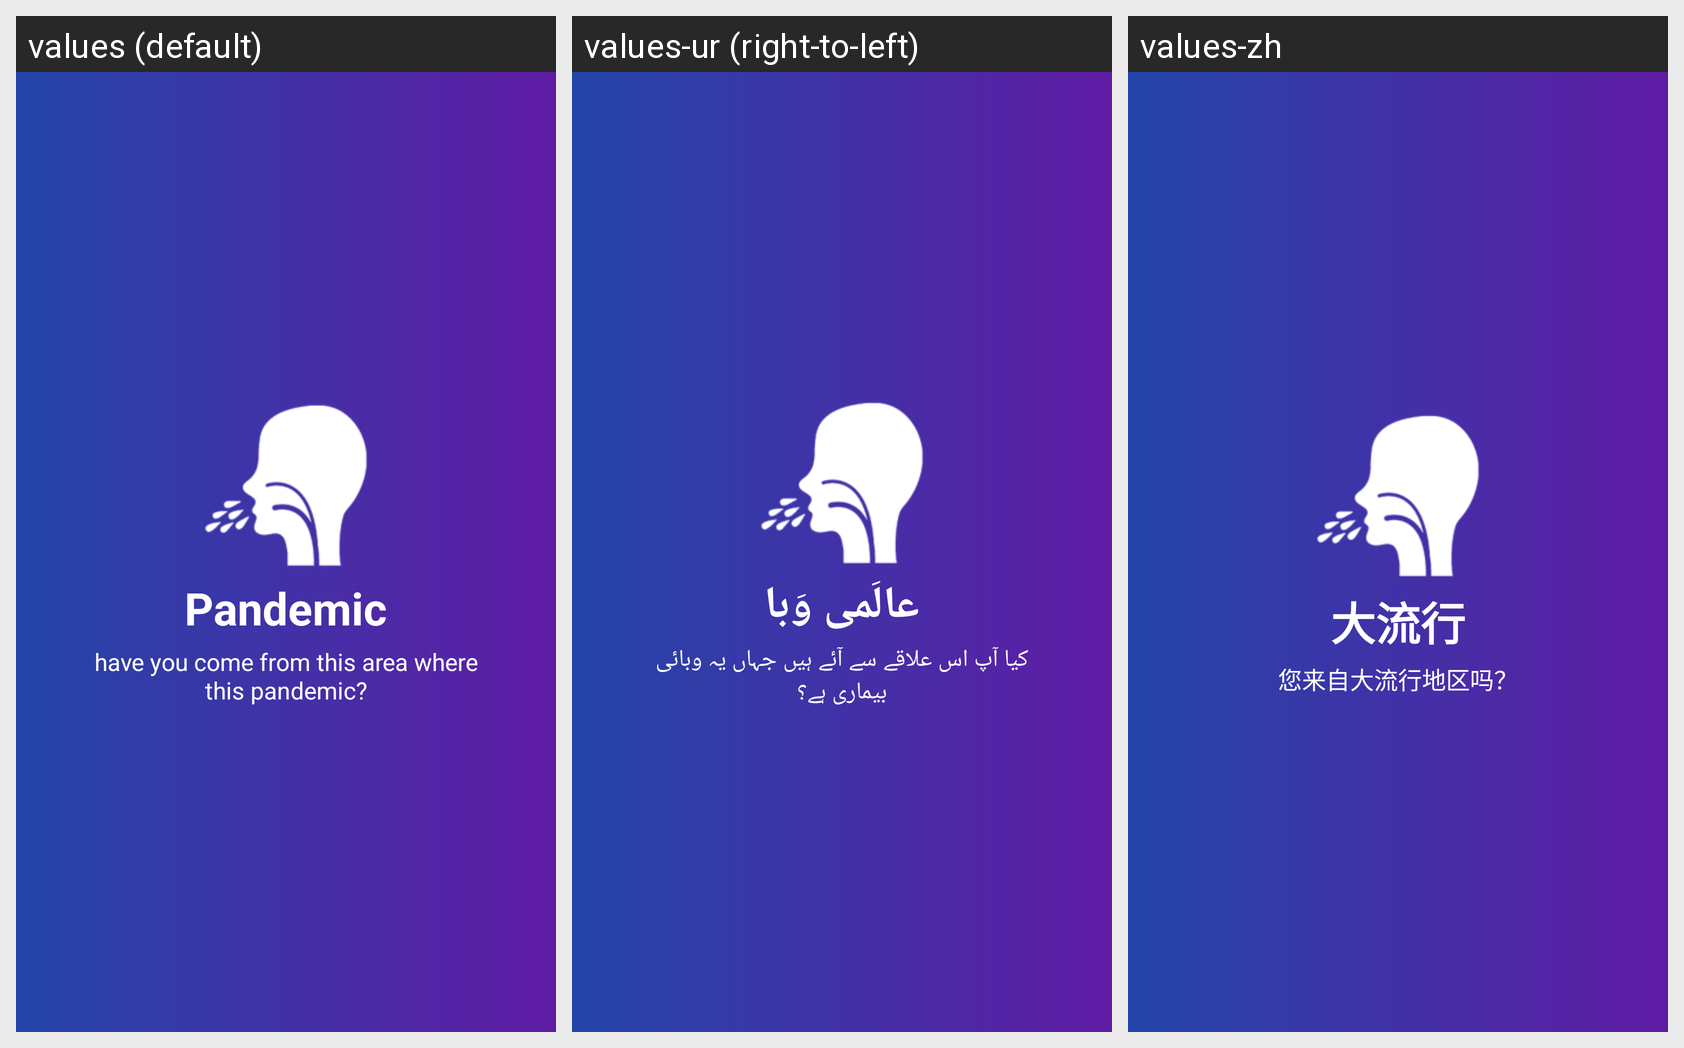

For this localized Android screen grid, give each drawn string resource with its value in every locale shown.
Android screen res/layout/question6.xml rendered under 3 locales, left to right: values (default), values-ur (right-to-left), values-zh. Device: Nexus 5 (rendered at 1080×1920; each locale shown at half size, 540×960, under a caption strip naming it); theme AppTheme.
Strings drawn on this screen, with the default value and each locale's value (text and hints the layout hard-codes, and strings that could not be matched under every locale, appear in the picture but are not listed):

pandemic
  values: Pandemic
  values-ur: عالَمی وَبا
  values-zh: 大流行

pandemic_desc
  values: have you come from this area where this pandemic?
  values-ur: کیا آپ اس علاقے سے آئے ہیں جہاں یہ وبائی بیماری ہے؟
  values-zh: 您来自大流行地区吗？
